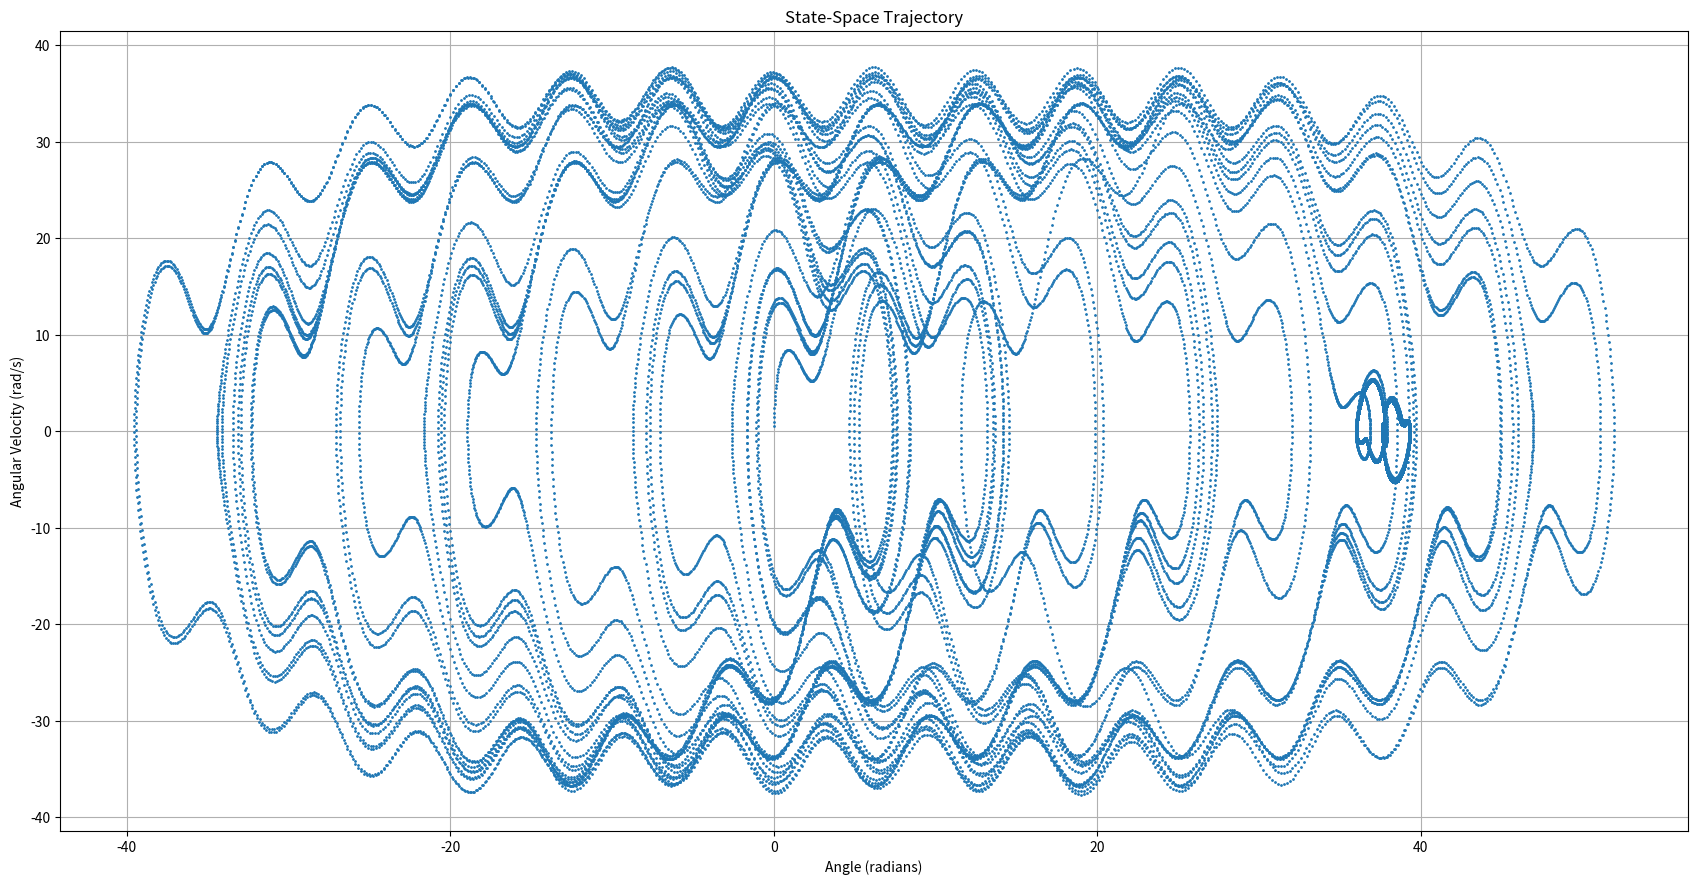

The matplotlib source for this figure:
import numpy as np 
from matplotlib import pyplot as plt
import math
from math import pi as PI

fig = plt.figure()
fig.set_size_inches(21,10)
plt.subplots_adjust(bottom=0.1, top=0.9, wspace=0.4, hspace=0.6)
#plt.gca().set_aspect('equal', adjustable='box')
axs = fig.add_subplot()
axs.set_ylabel('Angular Velocity (rad/s)')
axs.set_xlabel('Angle (radians)')
axs.set_title('State-Space Trajectory')
#axs.set_xlim([-20,20])
#axs.set_ylim([-65,65])
plt.grid(True)

# integration parameters
h = 0.005

# physical parameters
m = 0.1 # mass      (kg)
l = 0.1 # length    (m)
B = 0.25 # damping
g = 9.8 # gravity   (m/s)
A = 1 # drive amplitude   
a = 1.58 # drive frequency 

ICs = [[0.01,0]]

        # [0.05,50],       [0.1,50],        [1,50],          [5,30],
        # [2*PI+0.05,50], [2*PI+0.1,50],  [2*PI+1,50],    [2*PI+2,35],
        # [4*PI+0.05,50], [4*PI+0.1,50],  [4*PI+1,10],    [4*PI+2,50],
        # #[4*PI+0.05,100], [4*PI+0.1,100],  [4*PI+1,100],    [4*PI+2,100],

        # [0.05,-50],       [0.1,-50],        [1,-50],          [2,-30],
        # [2*PI+0.05,-50], [2*PI+0.1,-50],  [2*PI+1,-50],    [2*PI+2,-35],
        # [4*PI+0.05,-50], [4*PI+0.1,-50],  [4*PI+1,-10],    [4*PI+2,-50],
        # #[4*PI+0.05,-100], [4*PI+0.1,-100],  [4*PI+1,-100],    [4*PI+2,-100],


        # [0.05,-50],       [0.1,-50],        [1,-50],          [2,-30],
        # [10*PI+0.05,-50], [10*PI+0.1,-50],  [10*PI+1,-50],    [10*PI+2,-35],
        # [15*PI+0.05,-50], [15*PI+0.1,-50],  [15*PI+1,-10],    [15*PI+2,-50],
        # #[20*PI+0.05,-100], [20*PI+0.1,-100],  [20*PI+1,-100],   [20*PI+2,-100],

        # [0.05,50],       [0.1,50],        [1,50],          [2,30],
        # [-10*PI+0.05,50], [-10*PI+0.1,50],  [-10*PI+1,50],    [-10*PI+2,35],
        # [-15*PI+0.05,50], [-15*PI+0.1,50],  [-15*PI+1,10],    [-15*PI+2,50]]
        # #[-20*PI+0.05,100], [-20*PI+0.1,100],  [-20*PI+1,100],   [-20*PI+2,100]]

for IC in ICs:

    # initial state
    stateVector = np.array(IC)

    def F(stateVector,t):
        acceleration = (A*math.cos(a*t)-B*l*stateVector[1]-m*g*math.sin(stateVector[0]))/(m*l)
        velocity = stateVector[1]#(A*math.cos(a*t)-m*l*acceleration-m*g*math.sin(stateVector[0]))/(B*l)
        return np.array([velocity,acceleration])

    def RK4_step(stateVector,t,h):
        k1 = F(stateVector,t)
        k2 = F(stateVector+(h/2)*k1,t+(h/2))
        k3 = F(stateVector+(h/2)*k2,t+(h/2))
        k4 = F(stateVector+h*k3,t+h)

        return stateVector+(h/6)*(k1+2*k2+2*k3+k4)

    time = np.arange(0.0, 500, h)
    thetas = []
    omegas = []

    # time-stepping solution
    for t in time:
        stateVector = RK4_step(stateVector,t,h)

        thetas.append(stateVector[0])
        omegas.append(stateVector[1])

    plt.plot(thetas,omegas,markersize=1,marker='o',linestyle='')

plt.show()